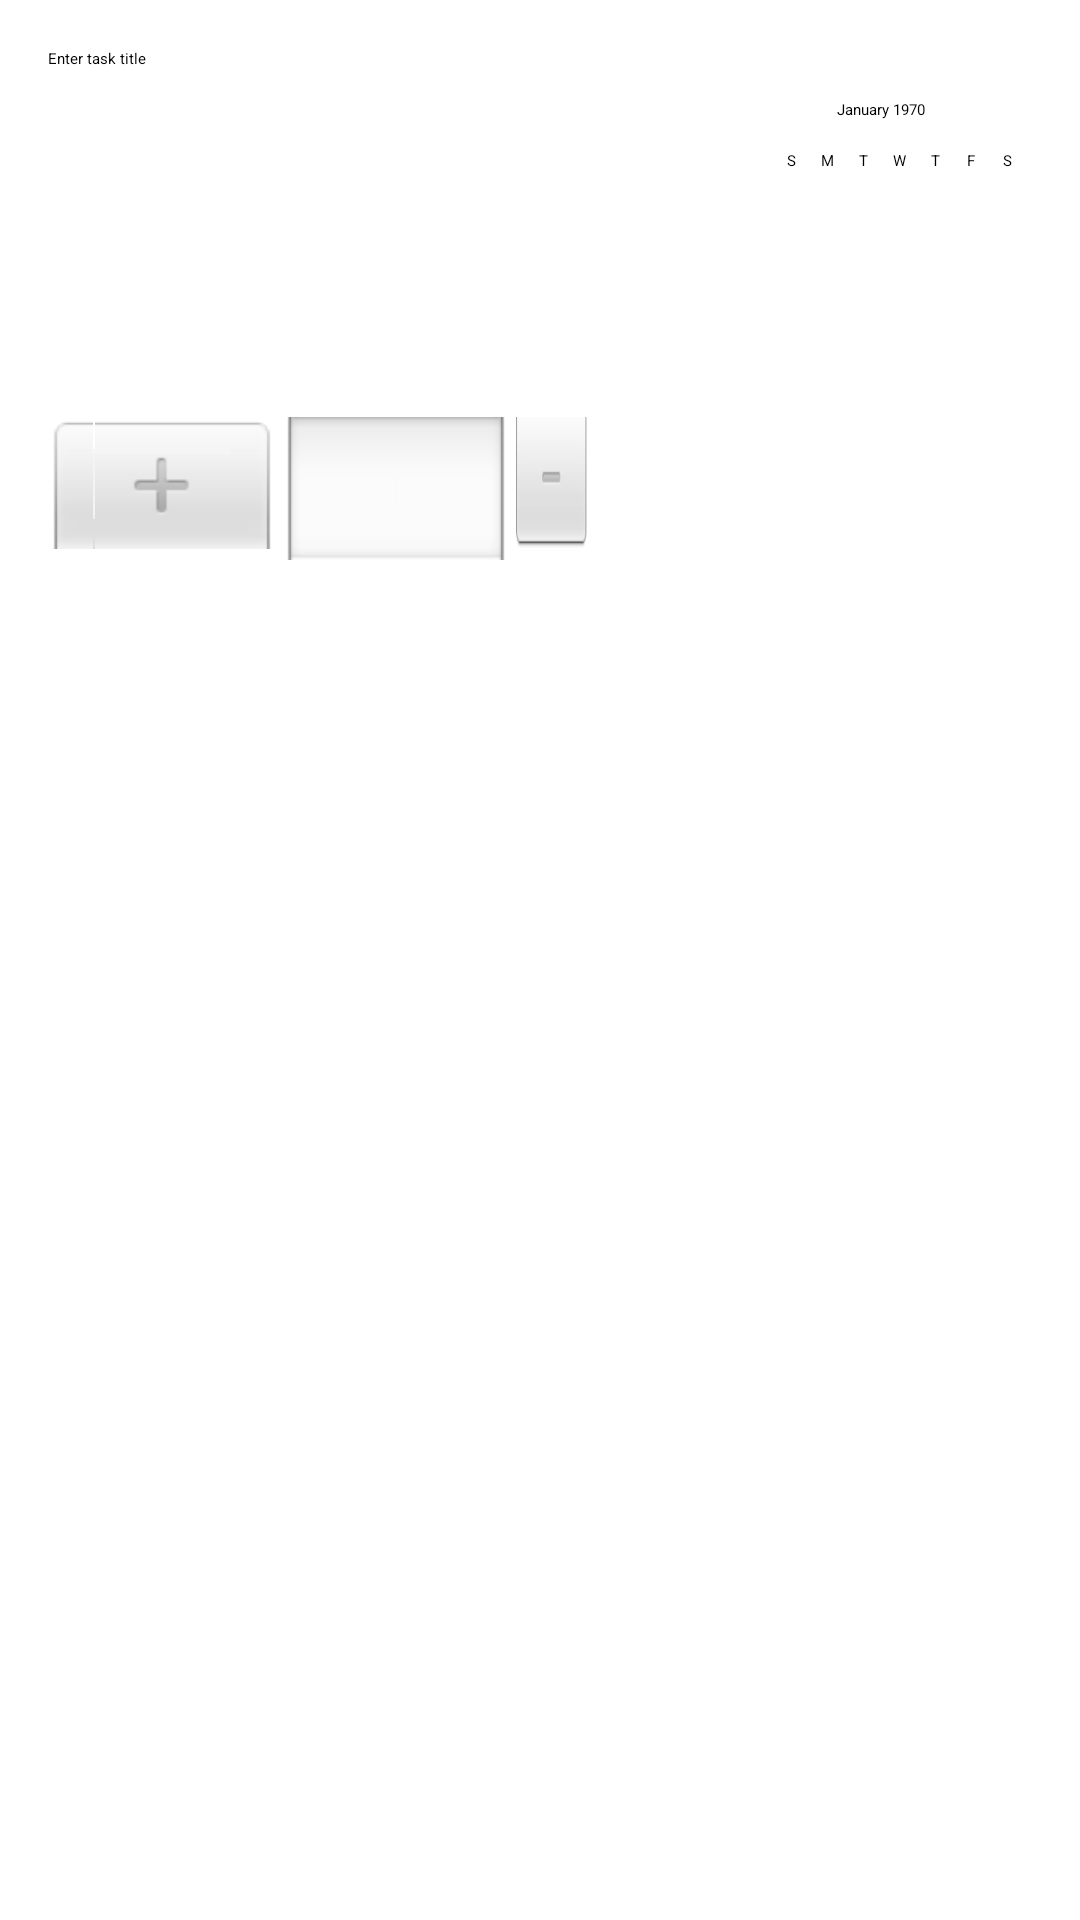

Reconstruct the res/layout file that produces this screen, plus the resources it refers to.
<!-- AndroidManifest.xml: application theme Theme.FinalProject -->
<!-- res/layout/dialog_add_task.xml -->
<?xml version="1.0" encoding="utf-8"?>
<LinearLayout xmlns:android="http://schemas.android.com/apk/res/android"
    android:layout_width="match_parent"
    android:layout_height="wrap_content"
    android:orientation="vertical"
    android:padding="16dp">

    <EditText
        android:id="@+id/edit_text_title"
        android:layout_width="match_parent"
        android:layout_height="wrap_content"
        android:hint="Enter task title" />

    <DatePicker
        android:id="@+id/date_picker"
        android:layout_width="match_parent"
        android:layout_height="wrap_content" />

</LinearLayout>
<!-- resources referenced by this layout -->
<resources>

</resources>
